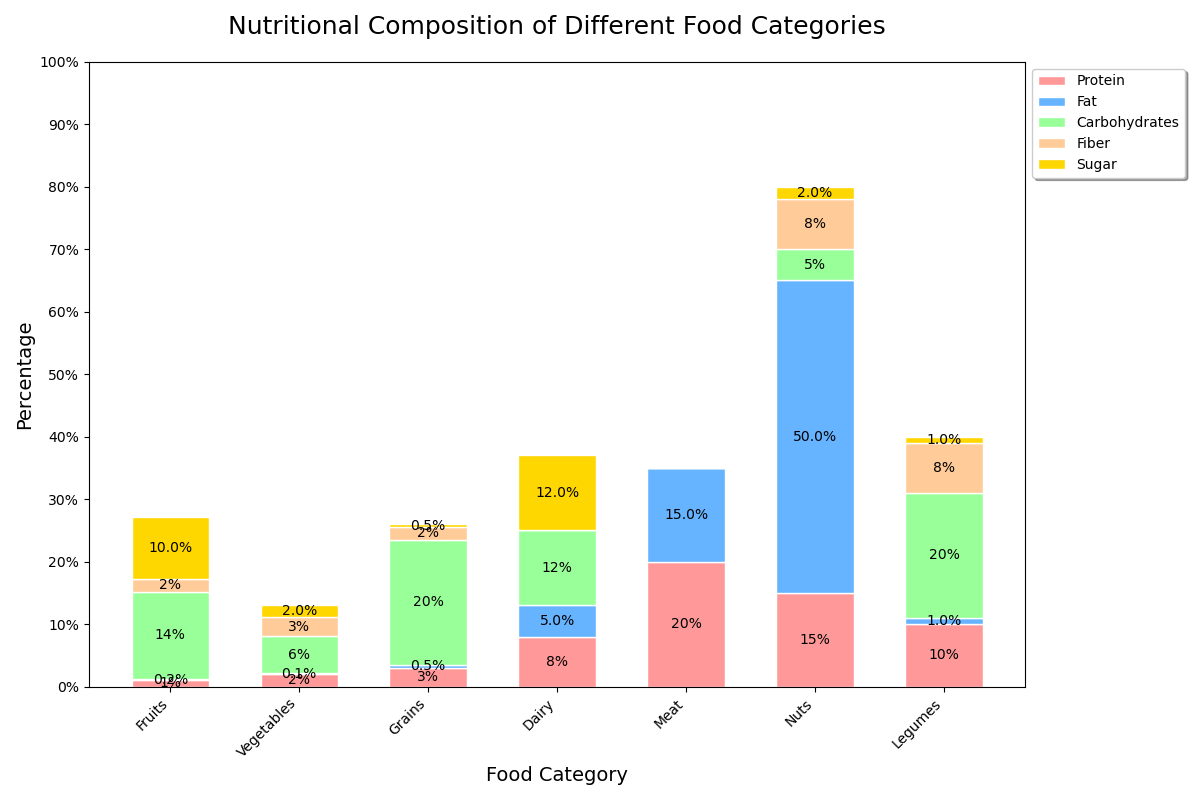

The table this chart was drawn from, first rows:
Category, Protein, Fat, Carbohydrates, Fiber, Sugar
Fruits, 1, 0.2, 14, 2, 10
Vegetables, 2, 0.1, 6, 3, 2
Grains, 3, 0.5, 20, 2, 0.5
Dairy, 8, 5, 12, 0, 12
Meat, 20, 15, 0, 0, 0
Nuts, 15, 50, 5, 8, 2
Legumes, 10, 1, 20, 8, 1
